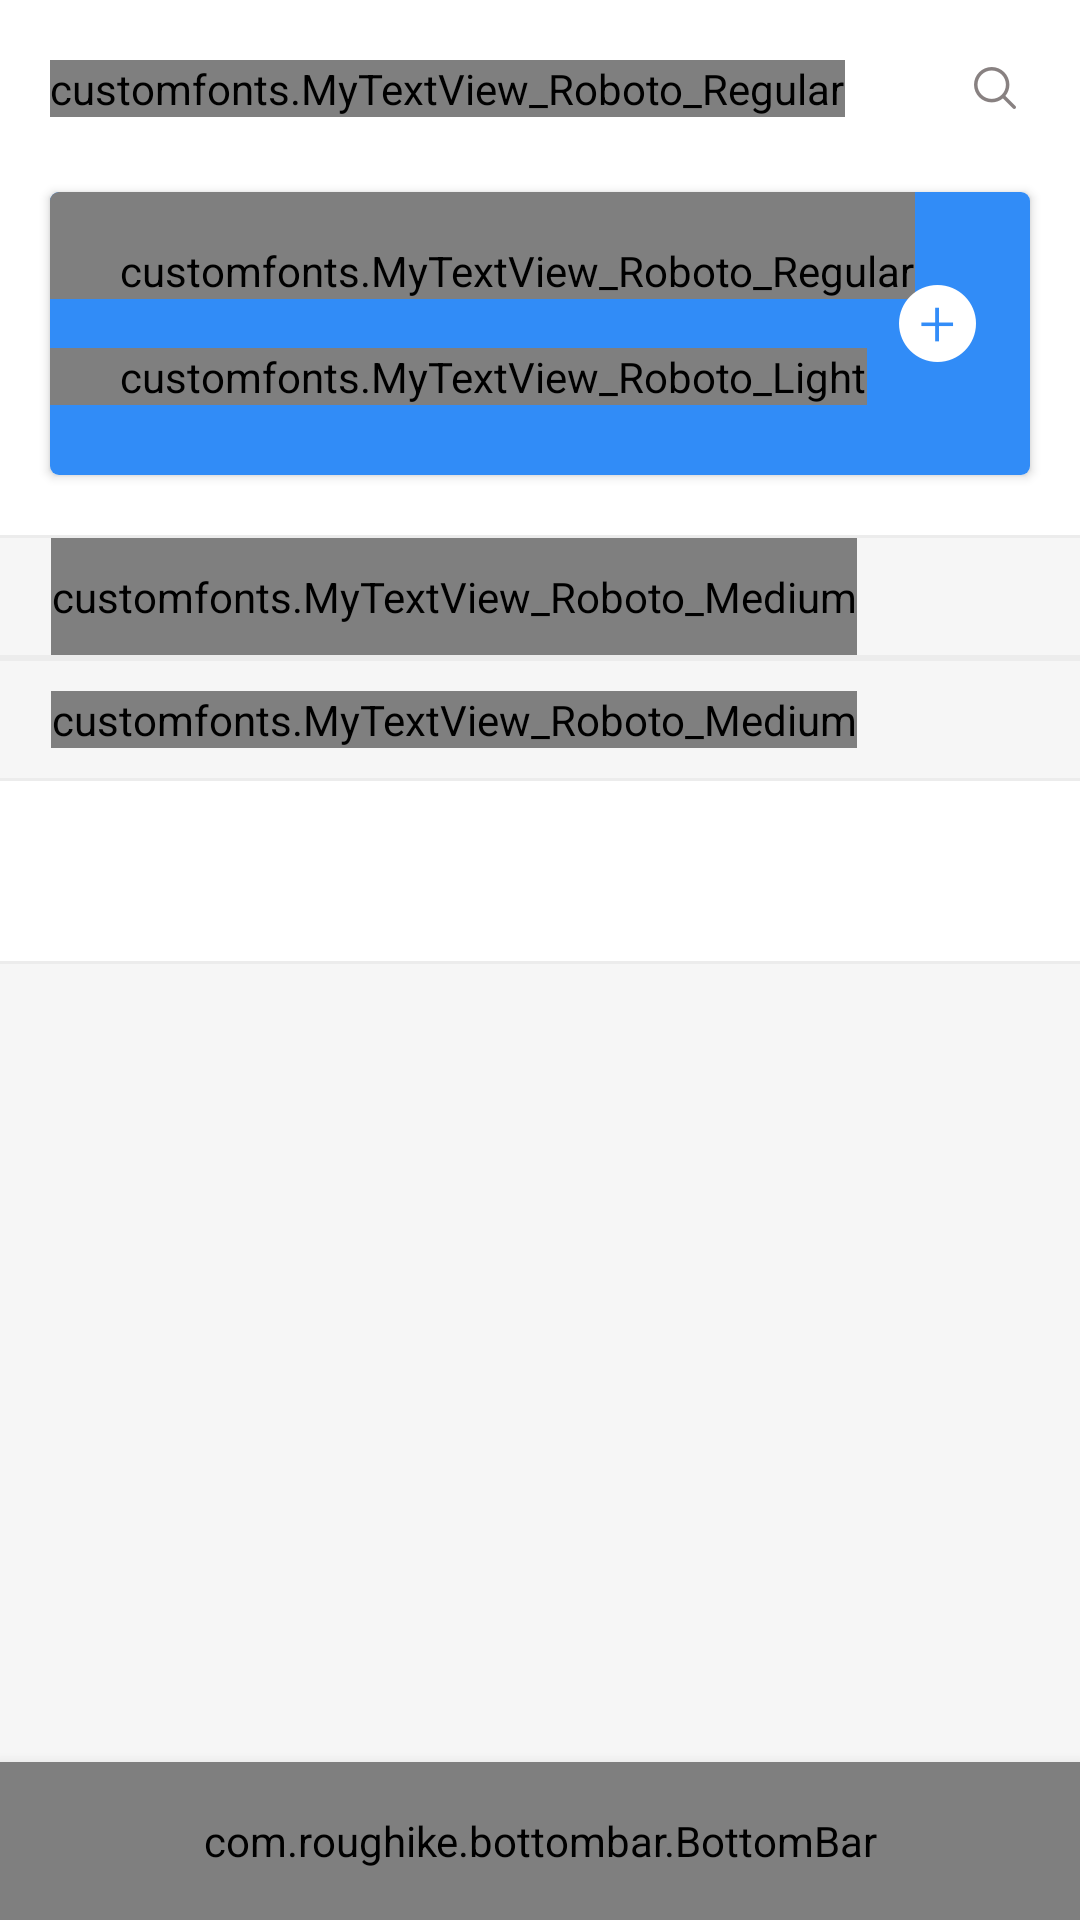

This screen was rendered from an Android layout file. Write that file and the resources it references.
<!-- AndroidManifest.xml: application theme AppTheme -->
<!-- res/layout/activity_my_transaction.xml -->
<?xml version="1.0" encoding="utf-8"?>
<RelativeLayout xmlns:android="http://schemas.android.com/apk/res/android"
    xmlns:app="http://schemas.android.com/apk/res-auto"
    xmlns:tools="http://schemas.android.com/tools"
    android:layout_width="match_parent"
    android:layout_height="match_parent"
    android:orientation="vertical"
    android:background="#f6f6f6"
    tools:context=".MyTransactionActivity">
    <LinearLayout
        android:layout_width="match_parent"
        android:layout_height="match_parent"
        android:orientation="vertical">
    <LinearLayout
        android:layout_width="match_parent"
        android:layout_height="178.3dp"
        android:orientation="vertical"
        android:background="@color/white">
        <LinearLayout
            android:layout_width="match_parent"
            android:layout_height="wrap_content"
            android:orientation="horizontal"
            android:paddingTop="20dp">
            <LinearLayout
                android:layout_width="wrap_content"
                android:layout_height="wrap_content"
                android:layout_weight="1"
                android:paddingLeft="16.7dp">
            <customfonts.MyTextView_Roboto_Regular
                android:layout_width="wrap_content"
                android:layout_height="wrap_content"
                android:textSize="16sp"
                android:fontFamily="sans-serif"
                android:textStyle="normal"
                android:textColor="@color/bg_blue"
                android:gravity="center_horizontal"
                android:text="@string/my_transactions"
                />
            </LinearLayout>
            <ImageView
                android:layout_width="wrap_content"
                android:layout_height="wrap_content"
                android:src="@drawable/search"
                android:layout_marginRight="21.3dp"
                android:layout_gravity="center_vertical"/>
        </LinearLayout>
        <android.support.v7.widget.CardView
            android:layout_width="match_parent"
            android:layout_height="94.3dp"
            android:elevation="5dp"
            app:cardCornerRadius="3dp"
            android:layout_marginLeft="16.7dp"
            android:layout_marginRight="16.7dp"
            android:layout_marginTop="25dp"
            android:background="@color/bg_blue">
            <LinearLayout
                android:layout_width="match_parent"
                android:layout_height="match_parent"
                android:orientation="vertical"
                android:background="@color/bg_blue">
                <customfonts.MyTextView_Roboto_Regular
                    android:layout_width="wrap_content"
                    android:layout_height="wrap_content"
                    android:textSize="15sp"
                    android:fontFamily="sans-serif"
                    android:textStyle="normal"
                    android:paddingLeft="23.3dp"
                    android:paddingTop="16.7dp"
                    android:textColor="#8Cffffff"
                    android:text="@string/wallet_balance"
                    />
                <ImageView
                    android:layout_width="wrap_content"
                    android:layout_height="wrap_content"
                    android:src="@drawable/plus_btn"
                    android:layout_gravity="right"
                    android:layout_marginTop="-5dp"
                    android:layout_marginBottom="-10dp"
                    android:layout_marginRight="18dp"/>
                <customfonts.MyTextView_Roboto_Light
                    android:layout_width="wrap_content"
                    android:layout_height="wrap_content"
                    android:textSize="25sp"
                    android:fontFamily="sans-serif-light"
                    android:textStyle="normal"
                    android:textColor="@color/white"
                    android:layout_marginTop="5dp"
                    android:paddingLeft="23.3dp"
                    android:text="@string/_1_500_20"
                    />
            </LinearLayout>
        </android.support.v7.widget.CardView>
    </LinearLayout>
        <View
            android:layout_width="match_parent"
            android:layout_height="1dp"
            android:background="#ececec"/>
        <android.support.v4.widget.NestedScrollView
            android:layout_width="match_parent"
            android:layout_height="wrap_content">
        <LinearLayout
            android:layout_width="match_parent"
            android:layout_height="wrap_content"
            android:orientation="vertical">
    <customfonts.MyTextView_Roboto_Medium
        android:layout_width="wrap_content"
        android:layout_height="wrap_content"
        android:textSize="11.7sp"
        android:fontFamily="sans-serif-medium"
        android:textStyle="normal"
        android:textColor="@color/geryTxt"
        android:paddingTop="10dp"
        android:paddingBottom="10dp"
        android:layout_marginLeft="17dp"
        android:text="@string/mon_15_feb_balance_36_131_45"/>
    <View
        android:layout_width="match_parent"
        android:layout_height="1dp"
        android:background="#ececec"/>
    <android.support.v7.widget.RecyclerView
        android:layout_width="match_parent"
        android:layout_height="wrap_content"
        android:clipToPadding="false"
        android:id="@+id/recyclerView"
        android:nestedScrollingEnabled="false"
        android:background="@color/white">
    </android.support.v7.widget.RecyclerView>
    <View
        android:layout_width="match_parent"
        android:layout_height="1dp"
        android:background="#ececec"/>
    <customfonts.MyTextView_Roboto_Medium
        android:layout_width="wrap_content"
        android:layout_height="wrap_content"
        android:textSize="11.7sp"
        android:fontFamily="sans-serif-medium"
        android:textStyle="normal"
        android:textColor="@color/geryTxt"
        android:layout_marginTop="10dp"
        android:layout_marginBottom="10dp"
        android:layout_marginLeft="17dp"
        android:text="@string/mon_15_feb_balance_36_131_45"/>
    <View
        android:layout_width="match_parent"
        android:layout_height="1dp"
        android:background="#ececec"/>
    <android.support.v7.widget.RecyclerView
        android:layout_width="match_parent"
        android:layout_height="wrap_content"
        android:clipToPadding="false"
        android:id="@+id/recyclerView1"
        android:nestedScrollingEnabled="false"
        android:background="@color/white"
        android:paddingBottom="60dp">
    </android.support.v7.widget.RecyclerView>
    <View
        android:layout_width="match_parent"
        android:layout_height="1dp"
        android:background="#ececec"/>
        </LinearLayout>
        </android.support.v4.widget.NestedScrollView>
    </LinearLayout>
    <com.roughike.bottombar.BottomBar
        android:id="@+id/bottombar"
        android:layout_width="match_parent"
        android:layout_height="52.6dp"
        android:layout_alignParentBottom="true"
        android:background="#fff"
        android:elevation="8dp"
        android:gravity="bottom|end"
        android:layout_gravity="bottom"
        app:bb_activeTabColor="#ffffff"
        app:bb_badgesHideWhenActive="true"
        app:bb_inActiveTabColor="#a4ebfe"
        app:bb_showShadow="true"
        app:bb_tabXmlResource="@xml/tab"
        app:bb_titleTextAppearance="@style/botoombar_textchange"
        app:bb_titleTypeFace="fonts/Roboto-Regular.ttf"
        app:paddingStart="10dp" />


</RelativeLayout>
<!-- resources referenced by this layout -->
<resources>
  <color name="bg_blue">#318cf7</color>
  <color name="geryTxt">#858585</color>
  <color name="white">#ffffff</color>
  <!-- drawable plus_btn: png bitmap (drawable-hdpi, 793 bytes) -->
  <!-- drawable search: png bitmap (drawable-hdpi, 734 bytes) -->
  <string name="_1_500_20">$ 1,500.20</string>
  <string name="mon_15_feb_balance_36_131_45">Mon 15 Feb Balance $ 36,131.45</string>
  <string name="my_transactions">My Transactions</string>
  <string name="wallet_balance">Wallet Balance</string>
  <style name="botoombar_textchange">
          <item name="android:textSize">10dp</item>
      </style>
  <style name="AppTheme" parent="Theme.AppCompat.Light.NoActionBar">
          
          <item name="colorPrimary">@color/colorPrimary</item>
          <item name="colorPrimaryDark">@color/colorPrimaryDark</item>
          <item name="colorAccent">@color/colorAccent</item>
      </style>
  <color name="colorPrimary">#2a80e7</color>
  <color name="colorPrimaryDark">#2a80e7</color>
  <color name="colorAccent">#222426</color>
</resources>
